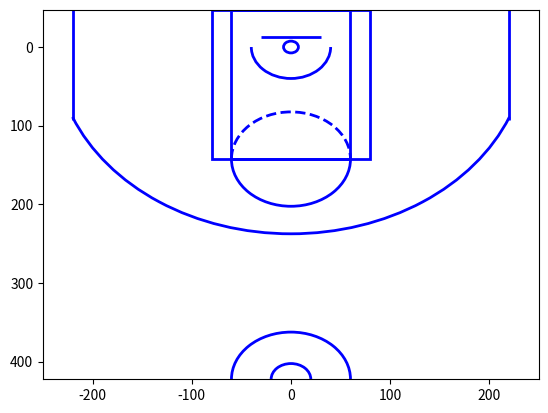

The script that saved this image:

from matplotlib.patches import Circle, Rectangle, Arc
import matplotlib.pyplot as plt

def draw_court(ax=None, color="blue", lw=1, shotzone=False, outer_lines=False):
    """Returns an axes with a basketball court drawn onto to it.
    This function draws a court based on the x and y-axis values that the NBA
    stats API provides for the shot chart data.  For example the center of the
    hoop is located at the (0,0) coordinate.  Twenty-two feet from the left of
    the center of the hoop in is represented by the (-220,0) coordinates.
    So one foot equals +/-10 units on the x and y-axis.
    Parameters
    ----------
    ax : Axes, optional
        The Axes object to plot the court onto.
    color : matplotlib color, optional
        The color of the court lines.
    lw : float, optional
        The linewidth the of the court lines.
    outer_lines : boolean, optional
        If `True` it draws the out of bound lines in same style as the rest of
        the court.
    Returns
    -------
    ax : Axes
        The Axes object with the court on it.
    """
    if ax is None:
        ax = plt.gca()

    # Create the various parts of an NBA basketball court

    # Create the basketball hoop
    hoop = Circle((0, 0), radius=7.5, linewidth=lw, color=color, fill=False)

    # Create backboard
    backboard = Rectangle((-30, -12.5), 60, 0, linewidth=lw, color=color)

    # The paint
    # Create the outer box 0f the paint, width=16ft, height=19ft
    outer_box = Rectangle((-80, -47.5), 160, 190, linewidth=lw, color=color,
                          fill=False)
    # Create the inner box of the paint, widt=12ft, height=19ft
    inner_box = Rectangle((-60, -47.5), 120, 190, linewidth=lw, color=color,
                          fill=False)

    # Create free throw top arc
    top_free_throw = Arc((0, 142.5), 120, 120, theta1=0, theta2=180,
                         linewidth=lw, color=color, fill=False)
    # Create free throw bottom arc
    bottom_free_throw = Arc((0, 142.5), 120, 120, theta1=180, theta2=0,
                            linewidth=lw, color=color, linestyle='dashed')
    # Restricted Zone, it is an arc with 4ft radius from center of the hoop
    restricted = Arc((0, 0), 80, 80, theta1=0, theta2=180, linewidth=lw,
                     color=color)

    # Three point line
    # Create the right side 3pt lines, it's 14ft long before it arcs
    corner_three_a = Rectangle((-220, -47.5), 0, 140, linewidth=lw,
                               color=color)
    # Create the right side 3pt lines, it's 14ft long before it arcs
    corner_three_b = Rectangle((220, -47.5), 0, 140, linewidth=lw, color=color)
    # 3pt arc - center of arc will be the hoop, arc is 23'9" away from hoop
    three_arc = Arc((0, 0), 475, 475, theta1=22, theta2=158, linewidth=lw,
                    color=color)

    # Center Court
    center_outer_arc = Arc((0, 422.5), 120, 120, theta1=180, theta2=0,
                           linewidth=lw, color=color)
    center_inner_arc = Arc((0, 422.5), 40, 40, theta1=180, theta2=0,
                           linewidth=lw, color=color)
    
    # Draw shotzone Lines
    # Based on Advanced Zone Mode
    if (shotzone == True):
        inner_circle = Circle((0, 0), radius=80, linewidth=lw, color='black', fill=False)
        outer_circle = Circle((0, 0), radius=160, linewidth=lw, color='black', fill=False)
        corner_three_a_x =  Rectangle((-250, 92.5), 30, 0, linewidth=lw, color=color)
        corner_three_b_x = Rectangle((220, 92.5), 30, 0, linewidth=lw, color=color)
        
        # 60 degrees
        inner_line_1 = Rectangle((40, 69.28), 80, 0, 60, linewidth=lw, color=color)
        # 120 degrees
        inner_line_2 = Rectangle((-40, 69.28), 80, 0, 120, linewidth=lw, color=color)
        
        # Assume x distance is also 40 for the endpoint
        inner_line_3 = Rectangle((53.20, 150.89), 290, 0, 70.53, linewidth=lw, color=color)
        inner_line_4 = Rectangle((-53.20, 150.89), 290, 0, 109.47, linewidth=lw, color=color)
        
        # Assume y distance is also 92.5 for the endpoint
        inner_line_5 = Rectangle((130.54, 92.5), 80, 0, 35.32, linewidth=lw, color=color)
        inner_line_6 = Rectangle((-130.54, 92.5), 80, 0, 144.68, linewidth=lw, color=color)
        
        
        # List of the court elements to be plotted onto the axes
        court_elements = [hoop, backboard, outer_box, inner_box, top_free_throw,
                          bottom_free_throw, restricted, corner_three_a,
                          corner_three_b, three_arc, center_outer_arc,
                          center_inner_arc, inner_circle, outer_circle,
                          corner_three_a_x, corner_three_b_x,
                          inner_line_1, inner_line_2, inner_line_3, inner_line_4, inner_line_5, inner_line_6]
    else:
        # List of the court elements to be plotted onto the axes
        court_elements = [hoop, backboard, outer_box, inner_box, top_free_throw,
                          bottom_free_throw, restricted, corner_three_a,
                          corner_three_b, three_arc, center_outer_arc,
                          center_inner_arc]
    
    if outer_lines:
        # Draw the half court line, baseline and side out bound lines
        outer_lines = Rectangle((-250, -47.5), 500, 470, linewidth=lw,
                                color=color, fill=False)
        court_elements.append(outer_lines)

    # Add the court elements onto the axes
    for element in court_elements:
        ax.add_patch(element)
        

    return ax

def shot_chart(title="", color="b",
               xlim=(-250, 250), ylim=(422.5, -47.5), line_color="blue",
               court_color="white", court_lw=2, outer_lines=False,
               flip_court=False, gridsize=None, 
               ax=None, despine=False, **kwargs):

    if ax is None:
        ax = plt.gca()

    if not flip_court:
        ax.set_xlim(xlim)
        ax.set_ylim(ylim)
    else:
        ax.set_xlim(xlim[::-1])
        ax.set_ylim(ylim[::-1])

    ax.tick_params(labelbottom="off", labelleft="off")
    ax.set_title(title, fontsize=18)

    # draws the court
    draw_court(ax, color=line_color, lw=court_lw, outer_lines=outer_lines)
shot_chart()
plt.show()